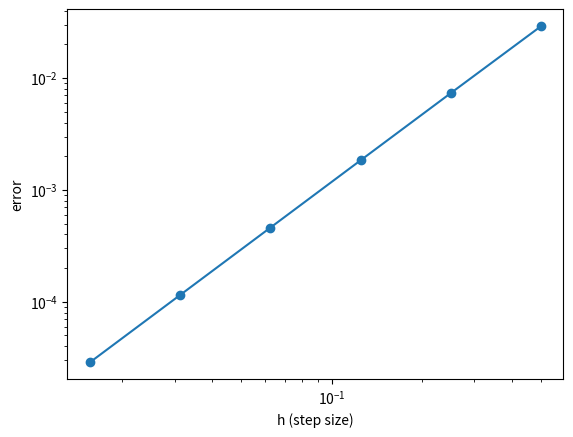

The matplotlib source for this figure:
"""
Created on Mon Apr  4 12:08:29 2022

@author: hboateng

This program provides an example of truncation and round-off error
using a forward difference approximation
"""
from matplotlib import pyplot as plt
import numpy as np

# Forward difference approximation


def fwd_diff(f, x, h):
    """
    Parameters
    ----------
    f : The function to be differentiated.

    x : TYPE: float
        The point where the derivative is needed
    h : TYPE: float
        The step/discretization size (can be a list).

    Returns
    -------
    fp : Approximation to f'(x) at x (can be a list).

    """
    return (f(x+h) - f(x-h))/(2*h)


# Define the function to be differentiated and its derivative
def f(x): return np.sin(x)
def fp(x): return np.cos(x)


# The point where the derivative is needed
x = np.pi/4
exact_deriv_value = fp(x)

# The discretization sizes
h = 2**(-np.linspace(1, 6, 6))

# Find the forward difference approximation to the derivative f'(x) for
# different h values
fpappx = fwd_diff(f, x, h)
error = exact_deriv_value - fpappx
abserror = abs(error)
eh = error/h
eh2 = error/h**2

plt.loglog(h, abserror, 'o-')
plt.xlabel('h (step size)')
plt.ylabel('error')
plt.show()

#print('h ','error ', 'error/h')
print("\t\t%s\t\t \t\t%s\t\t \t\t%s \t\t \t\t\t%s \n" %
      ("h", "error", "error/h", "error/h^2"))
for i in range(0, len(h)):
    #print(f" {h[i]}, {error[i]}, {eh[i]}")
    print("%12.8e\t\t %12.8e\t\t %12.8e \t\t %12.8e\n" %
          (h[i], error[i], eh[i], eh2[i]))
